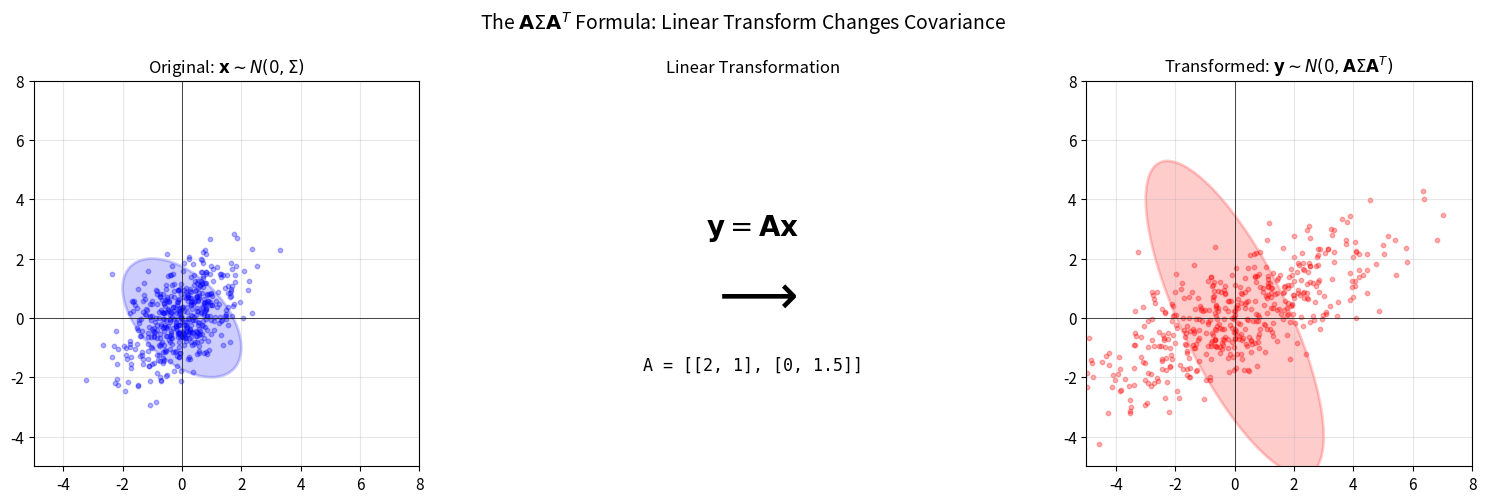
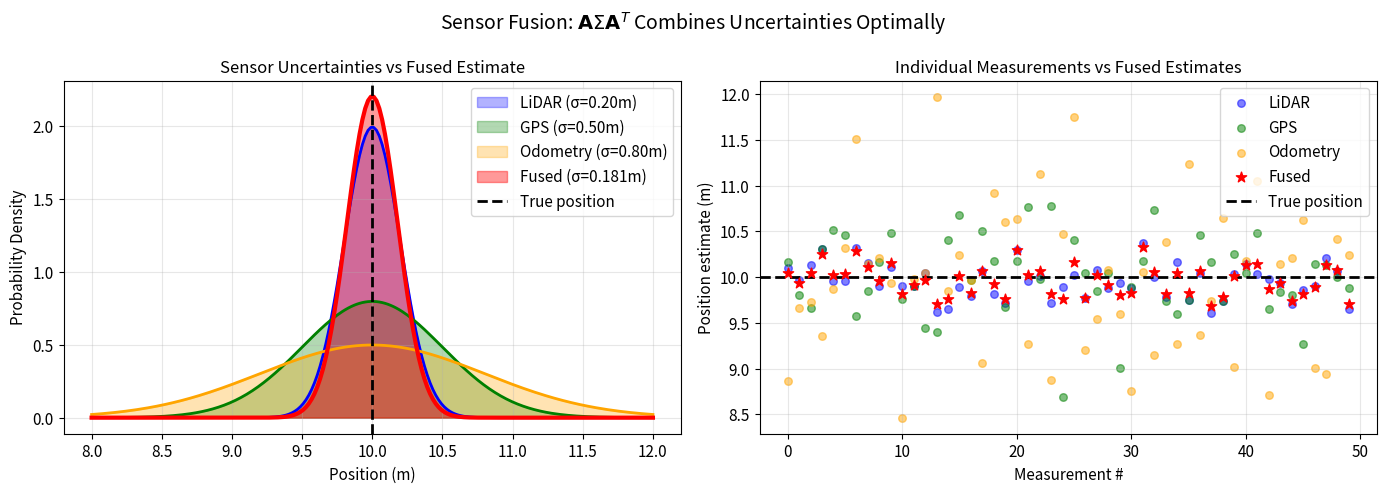
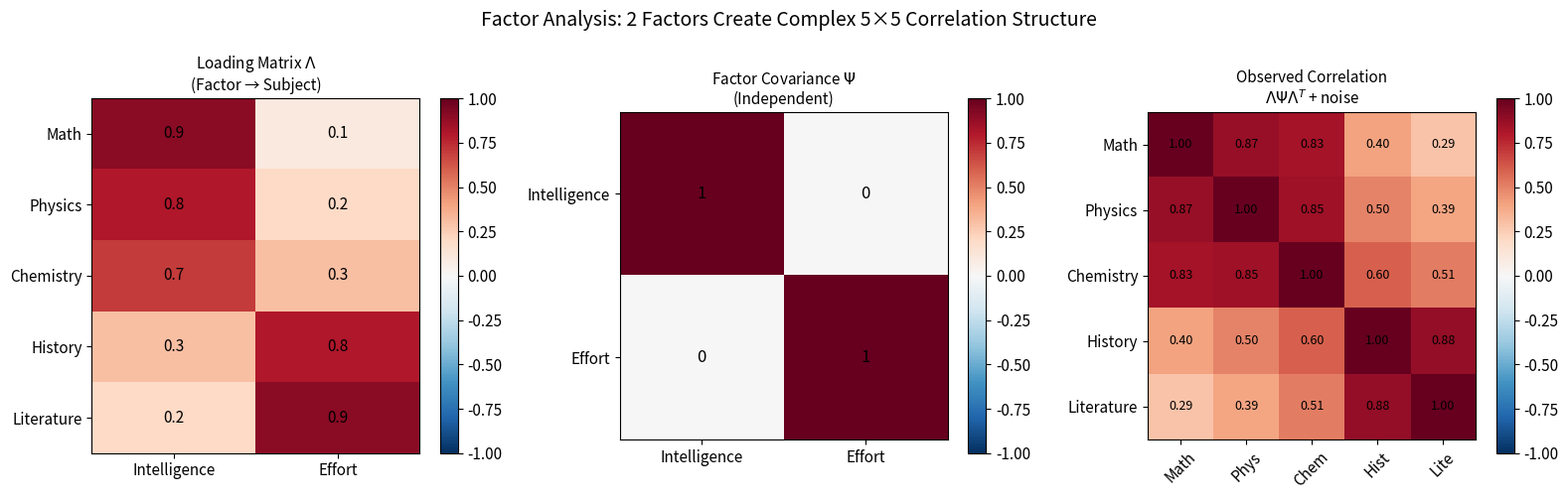
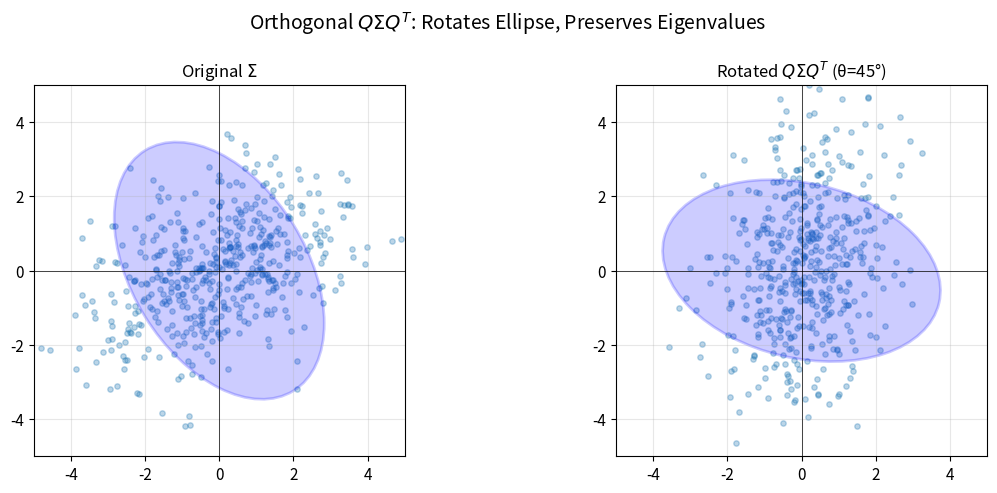

Here is the Python script that generated these plots, in order:
import numpy as np
import matplotlib.pyplot as plt
from matplotlib.patches import Ellipse

np.random.seed(42)
plt.rcParams['figure.figsize'] = (12, 6)
plt.rcParams['font.size'] = 11

# Verify with simulation
n_samples = 10000

# Original distribution
mu = np.array([0, 0])
Sigma = np.array([[1.0, 0.5],
                  [0.5, 1.0]])

# Transformation matrix
A = np.array([[2, 1],
              [0, 1.5]])

# Generate samples
X = np.random.multivariate_normal(mu, Sigma, n_samples)

# Transform
Y = (A @ X.T).T

# Compare theoretical vs empirical covariance
Sigma_Y_theoretical = A @ Sigma @ A.T
Sigma_Y_empirical = np.cov(Y.T)

print("Covariance Transformation: Σ_y = A Σ_x A.T")
print("="*50)
print(f"\nOriginal Σ_x:")
print(Sigma)
print(f"\nTransformation A:")
print(A)
print(f"\nTheoretical Σ_y = A Σ_x A.T:")
print(Sigma_Y_theoretical)
print(f"\nEmpirical Σ_y (from {n_samples:,} samples):")
print(Sigma_Y_empirical.round(3))
print(f"\nClose match: {np.allclose(Sigma_Y_theoretical, Sigma_Y_empirical, rtol=0.05)}")

def plot_covariance_ellipse(ax, mean, cov, n_std=2, **kwargs):
    """Plot a covariance ellipse."""
    eigenvalues, eigenvectors = np.linalg.eigh(cov)
    angle = np.degrees(np.arctan2(eigenvectors[1, 1], eigenvectors[0, 1]))
    width, height = 2 * n_std * np.sqrt(eigenvalues)
    ellipse = Ellipse(mean, width, height, angle=angle, **kwargs)
    ax.add_patch(ellipse)
    return ellipse

# Visualize the transformation
fig, axes = plt.subplots(1, 3, figsize=(16, 5))

# Original
ax1 = axes[0]
ax1.scatter(X[:500, 0], X[:500, 1], alpha=0.3, s=10, c='blue')
plot_covariance_ellipse(ax1, mu, Sigma, n_std=2, facecolor='blue', alpha=0.2, edgecolor='blue', linewidth=2)
ax1.set_xlim(-5, 8)
ax1.set_ylim(-5, 8)
ax1.set_aspect('equal')
ax1.set_title('Original: $\\mathbf{x} \\sim N(0, \\Sigma)$', fontsize=12)
ax1.grid(True, alpha=0.3)
ax1.axhline(y=0, color='black', linewidth=0.5)
ax1.axvline(x=0, color='black', linewidth=0.5)

# Arrow showing transformation
ax2 = axes[1]
ax2.text(0.5, 0.6, '$\\mathbf{y} = \\mathbf{A}\\mathbf{x}$', fontsize=20, ha='center', transform=ax2.transAxes)
ax2.text(0.5, 0.4, '$\\longrightarrow$', fontsize=40, ha='center', transform=ax2.transAxes)
ax2.text(0.5, 0.25, f'A = [[2, 1], [0, 1.5]]', fontsize=12, ha='center', transform=ax2.transAxes, family='monospace')
ax2.axis('off')
ax2.set_title('Linear Transformation', fontsize=12)

# Transformed
ax3 = axes[2]
ax3.scatter(Y[:500, 0], Y[:500, 1], alpha=0.3, s=10, c='red')
plot_covariance_ellipse(ax3, np.zeros(2), Sigma_Y_theoretical, n_std=2, 
                        facecolor='red', alpha=0.2, edgecolor='red', linewidth=2)
ax3.set_xlim(-5, 8)
ax3.set_ylim(-5, 8)
ax3.set_aspect('equal')
ax3.set_title('Transformed: $\\mathbf{y} \\sim N(0, \\mathbf{A}\\Sigma\\mathbf{A}^T)$', fontsize=12)
ax3.grid(True, alpha=0.3)
ax3.axhline(y=0, color='black', linewidth=0.5)
ax3.axvline(x=0, color='black', linewidth=0.5)

plt.suptitle('The $\\mathbf{A}\\Sigma\\mathbf{A}^T$ Formula: Linear Transform Changes Covariance', fontsize=14)
plt.tight_layout()
plt.show()

# Sensor uncertainties (variance in position estimate)
# LiDAR: accurate, GPS: moderate, Wheel odometry: poor
var_lidar = 0.04    # σ = 0.2 meters
var_gps = 0.25      # σ = 0.5 meters  
var_odom = 0.64     # σ = 0.8 meters

# Combined sensor covariance (assuming independence)
Sigma_sensors = np.diag([var_lidar, var_gps, var_odom])

print("Sensor Covariances (diagonal = independent sensors)")
print("="*50)
sensors = ['LiDAR', 'GPS', 'Odometry']
for name, var in zip(sensors, [var_lidar, var_gps, var_odom]):
    print(f"  {name:12}: σ² = {var:.2f}  (σ = {np.sqrt(var):.2f} m)")

# Fusion strategy: weighted average based on inverse variance
# More accurate sensors get higher weight
variances = np.array([var_lidar, var_gps, var_odom])
weights = (1/variances) / np.sum(1/variances)  # Normalize to sum to 1

# Fusion matrix A: (1x3) - combines 3 sensor readings into 1 estimate
A = weights.reshape(1, -1)

print("\nOptimal Fusion Weights (inverse variance weighting)")
print("="*50)
for name, w in zip(sensors, weights):
    print(f"  {name:12}: weight = {w:.3f}")
print(f"\nFusion matrix A = {A.round(3)}")

# THE KEY FORMULA: Fused variance = A @ Σ_sensors @ A.T
Sigma_fused = A @ Sigma_sensors @ A.T

print("\nFused Uncertainty: Σ_fused = A @ Σ_sensors @ A.T")
print("="*50)
print(f"\nΣ_fused = {Sigma_fused[0,0]:.4f}")
print(f"σ_fused = {np.sqrt(Sigma_fused[0,0]):.3f} meters")
print(f"\nComparison:")
print(f"  Best single sensor (LiDAR): σ = {np.sqrt(var_lidar):.3f} m")
print(f"  Fused estimate:             σ = {np.sqrt(Sigma_fused[0,0]):.3f} m  ← BETTER!")
print(f"\nImprovement: {(1 - np.sqrt(Sigma_fused[0,0])/np.sqrt(var_lidar))*100:.1f}% more accurate than best sensor alone")

# Visualize the fusion
fig, axes = plt.subplots(1, 2, figsize=(14, 5))

# True position
true_pos = 10.0  # meters

# Simulate measurements
np.random.seed(42)
n_measurements = 50
measurements = np.column_stack([
    np.random.normal(true_pos, np.sqrt(var_lidar), n_measurements),
    np.random.normal(true_pos, np.sqrt(var_gps), n_measurements),
    np.random.normal(true_pos, np.sqrt(var_odom), n_measurements)
])

# Fuse each measurement set
fused = measurements @ A.T

# Left: Individual sensor distributions
ax1 = axes[0]
x_range = np.linspace(8, 12, 200)
for i, (name, var, color) in enumerate(zip(sensors, variances, ['blue', 'green', 'orange'])):
    pdf = 1/np.sqrt(2*np.pi*var) * np.exp(-(x_range - true_pos)**2 / (2*var))
    ax1.fill_between(x_range, pdf, alpha=0.3, color=color, label=f'{name} (σ={np.sqrt(var):.2f}m)')
    ax1.plot(x_range, pdf, color=color, linewidth=2)

# Fused distribution
pdf_fused = 1/np.sqrt(2*np.pi*Sigma_fused[0,0]) * np.exp(-(x_range - true_pos)**2 / (2*Sigma_fused[0,0]))
ax1.fill_between(x_range, pdf_fused, alpha=0.4, color='red', label=f'Fused (σ={np.sqrt(Sigma_fused[0,0]):.3f}m)')
ax1.plot(x_range, pdf_fused, 'r-', linewidth=3)

ax1.axvline(x=true_pos, color='black', linestyle='--', linewidth=2, label='True position')
ax1.set_xlabel('Position (m)')
ax1.set_ylabel('Probability Density')
ax1.set_title('Sensor Uncertainties vs Fused Estimate', fontsize=12)
ax1.legend()
ax1.grid(True, alpha=0.3)

# Right: Simulated measurements
ax2 = axes[1]
for i, (name, color) in enumerate(zip(sensors, ['blue', 'green', 'orange'])):
    ax2.scatter(range(n_measurements), measurements[:, i], alpha=0.5, s=30, c=color, label=name)
ax2.scatter(range(n_measurements), fused, c='red', s=60, marker='*', label='Fused', zorder=5)
ax2.axhline(y=true_pos, color='black', linestyle='--', linewidth=2, label='True position')
ax2.set_xlabel('Measurement #')
ax2.set_ylabel('Position estimate (m)')
ax2.set_title('Individual Measurements vs Fused Estimates', fontsize=12)
ax2.legend(loc='upper right')
ax2.grid(True, alpha=0.3)

plt.suptitle('Sensor Fusion: $\\mathbf{A}\\Sigma\\mathbf{A}^T$ Combines Uncertainties Optimally', fontsize=14)
plt.tight_layout()
plt.show()

# Factor analysis: 2 factors → 5 observed variables
# Example: "Intelligence" and "Effort" factors → test scores

# Loading matrix: how factors influence observed variables
Lambda = np.array([
    [0.9, 0.1],   # Math: mostly intelligence
    [0.8, 0.2],   # Physics: mostly intelligence
    [0.7, 0.3],   # Chemistry: intelligence + some effort
    [0.3, 0.8],   # History: mostly effort (memorization)
    [0.2, 0.9],   # Literature: mostly effort
])

# Factor covariance (identity = independent factors)
Psi = np.eye(2)

# Observed covariance from factors alone
Sigma_factors = Lambda @ Psi @ Lambda.T

# Add some idiosyncratic noise
noise_var = 0.1
Sigma_observed = Sigma_factors + noise_var * np.eye(5)

subjects = ['Math', 'Physics', 'Chemistry', 'History', 'Literature']
factors = ['Intelligence', 'Effort']

print("Factor Analysis: Test Score Correlations")
print("="*50)
print(f"\nLoading matrix Λ (how factors influence subjects):")
print(f"{'Subject':12} {'Intelligence':>12} {'Effort':>10}")
print("-"*35)
for i, subj in enumerate(subjects):
    print(f"{subj:12} {Lambda[i,0]:>12.1f} {Lambda[i,1]:>10.1f}")

# Visualize
fig, axes = plt.subplots(1, 3, figsize=(16, 5))

# Loading matrix
ax1 = axes[0]
im1 = ax1.imshow(Lambda, cmap='RdBu_r', vmin=-1, vmax=1, aspect='auto')
ax1.set_xticks([0, 1])
ax1.set_xticklabels(factors)
ax1.set_yticks(range(5))
ax1.set_yticklabels(subjects)
ax1.set_title('Loading Matrix $\\Lambda$\n(Factor → Subject)', fontsize=11)
for i in range(5):
    for j in range(2):
        ax1.text(j, i, f'{Lambda[i,j]:.1f}', ha='center', va='center', fontsize=11)
plt.colorbar(im1, ax=ax1)

# Factor covariance (identity)
ax2 = axes[1]
im2 = ax2.imshow(Psi, cmap='RdBu_r', vmin=-1, vmax=1)
ax2.set_xticks([0, 1])
ax2.set_yticks([0, 1])
ax2.set_xticklabels(factors)
ax2.set_yticklabels(factors)
ax2.set_title('Factor Covariance $\\Psi$\n(Independent)', fontsize=11)
for i in range(2):
    for j in range(2):
        ax2.text(j, i, f'{Psi[i,j]:.0f}', ha='center', va='center', fontsize=12)
plt.colorbar(im2, ax=ax2)

# Resulting observed correlation
ax3 = axes[2]
# Convert to correlation for better interpretation
stds = np.sqrt(np.diag(Sigma_observed))
corr = Sigma_observed / np.outer(stds, stds)
im3 = ax3.imshow(corr, cmap='RdBu_r', vmin=-1, vmax=1)
ax3.set_xticks(range(5))
ax3.set_yticks(range(5))
ax3.set_xticklabels([s[:4] for s in subjects], rotation=45)
ax3.set_yticklabels(subjects)
ax3.set_title('Observed Correlation\n$\\Lambda\\Psi\\Lambda^T$ + noise', fontsize=11)
for i in range(5):
    for j in range(5):
        ax3.text(j, i, f'{corr[i,j]:.2f}', ha='center', va='center', fontsize=9)
plt.colorbar(im3, ax=ax3)

plt.suptitle('Factor Analysis: 2 Factors Create Complex 5×5 Correlation Structure', fontsize=14)
plt.tight_layout()
plt.show()

print("\nKey insight: Math-Physics high correlation (0.74) - both load on Intelligence")
print("History-Literature high correlation (0.75) - both load on Effort")
print("Math-Literature low correlation (0.26) - load on different factors")

# Demonstrate properties
np.random.seed(42)

# B is symmetric PSD (a covariance matrix)
temp = np.random.randn(3, 3)
B = temp @ temp.T  # Always PSD

# A is a non-square transformation
A = np.random.randn(2, 3)

# Compute ABA.T
result = A @ B @ A.T

print("Properties of A @ B @ A.T")
print("="*50)
print(f"\nB ({B.shape[0]}×{B.shape[1]}):")
print(B.round(3))
print(f"B is symmetric: {np.allclose(B, B.T)}")
print(f"B eigenvalues (all ≥ 0 for PSD): {np.linalg.eigvalsh(B).round(3)}")

print(f"\nA ({A.shape[0]}×{A.shape[1]}):")
print(A.round(3))

print(f"\nA @ B @ A.T ({result.shape[0]}×{result.shape[1]}):")
print(result.round(3))
print(f"Result is symmetric: {np.allclose(result, result.T)}")
print(f"Result eigenvalues: {np.linalg.eigvalsh(result).round(3)}")
print(f"Result is PSD: {all(np.linalg.eigvalsh(result) >= -1e-10)}")

# Example: Orthogonal transformation (rotation) preserves eigenvalues
B = np.array([[3, 1], [1, 2]])  # Original covariance

# Rotation matrix (orthogonal)
theta = np.pi/4
Q = np.array([[np.cos(theta), -np.sin(theta)],
              [np.sin(theta), np.cos(theta)]])

# Rotated covariance
B_rotated = Q @ B @ Q.T

print("Rotation Preserves Eigenvalues")
print("="*50)
print(f"\nOriginal B eigenvalues: {np.linalg.eigvalsh(B).round(4)}")
print(f"Rotated Q B Q.T eigenvalues: {np.linalg.eigvalsh(B_rotated).round(4)}")
print(f"\nEigenvalues preserved: {np.allclose(sorted(np.linalg.eigvalsh(B)), sorted(np.linalg.eigvalsh(B_rotated)))}")

# Visualize rotation of covariance ellipse
fig, axes = plt.subplots(1, 2, figsize=(12, 5))

for ax, cov, title in [(axes[0], B, 'Original $\\Sigma$'),
                        (axes[1], B_rotated, f'Rotated $Q\\Sigma Q^T$ (θ={int(np.degrees(theta))}°)')]:
    # Generate samples
    samples = np.random.multivariate_normal([0, 0], cov, 500)
    ax.scatter(samples[:, 0], samples[:, 1], alpha=0.3, s=15)
    plot_covariance_ellipse(ax, [0, 0], cov, n_std=2, 
                           facecolor='blue', alpha=0.2, edgecolor='blue', linewidth=2)
    ax.set_xlim(-5, 5)
    ax.set_ylim(-5, 5)
    ax.set_aspect('equal')
    ax.grid(True, alpha=0.3)
    ax.axhline(y=0, color='black', linewidth=0.5)
    ax.axvline(x=0, color='black', linewidth=0.5)
    ax.set_title(title, fontsize=12)

plt.suptitle('Orthogonal $Q\\Sigma Q^T$: Rotates Ellipse, Preserves Eigenvalues', fontsize=14)
plt.tight_layout()
plt.show()
